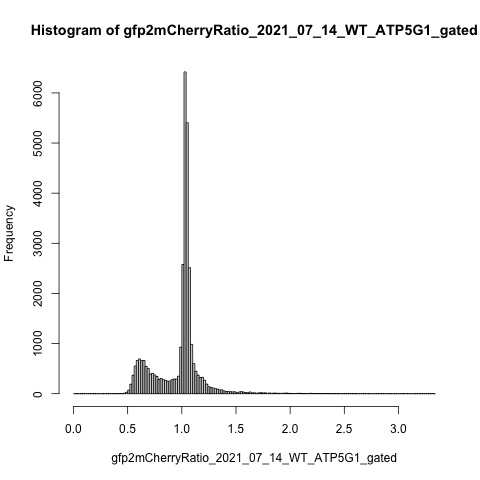

Source data for this figure (header and first rows):
counts, density, mids
0, 0, 0.01
0, 0, 0.03
0, 0, 0.05
0, 0, 0.07
0, 0, 0.09
0, 0, 0.11
0, 0, 0.13
0, 0, 0.15
0, 0, 0.17
0, 0, 0.19
0, 0, 0.21
0, 0, 0.23
0, 0, 0.25
0, 0, 0.27
0, 0, 0.29
0, 0, 0.31
0, 0, 0.33
0, 0, 0.35
1, 0.001554, 0.37
2, 0.003108, 0.39
1, 0.001554, 0.41
2, 0.003108, 0.43
6, 0.009325, 0.45
9, 0.01399, 0.47
28, 0.04352, 0.49
72, 0.1119, 0.51
190, 0.2953, 0.53
369, 0.5735, 0.55
553, 0.8594, 0.57
663, 1.03, 0.59
693, 1.077, 0.61
660, 1.026, 0.63
661, 1.027, 0.65
545, 0.847, 0.67
501, 0.7786, 0.69
394, 0.6123, 0.71
404, 0.6279, 0.73
374, 0.5813, 0.75
343, 0.5331, 0.77
286, 0.4445, 0.79
302, 0.4694, 0.81
279, 0.4336, 0.83
267, 0.415, 0.85
248, 0.3854, 0.87
254, 0.3948, 0.89
279, 0.4336, 0.91
293, 0.4554, 0.93
292, 0.4538, 0.95
349, 0.5424, 0.97
927, 1.441, 0.99
2577, 4.005, 1.01
6419, 9.976, 1.03
5405, 8.4, 1.05
2514, 3.907, 1.07
984, 1.529, 1.09
600, 0.9325, 1.11
447, 0.6947, 1.13
372, 0.5781, 1.15
323, 0.502, 1.17
327, 0.5082, 1.19
... 107 more rows
